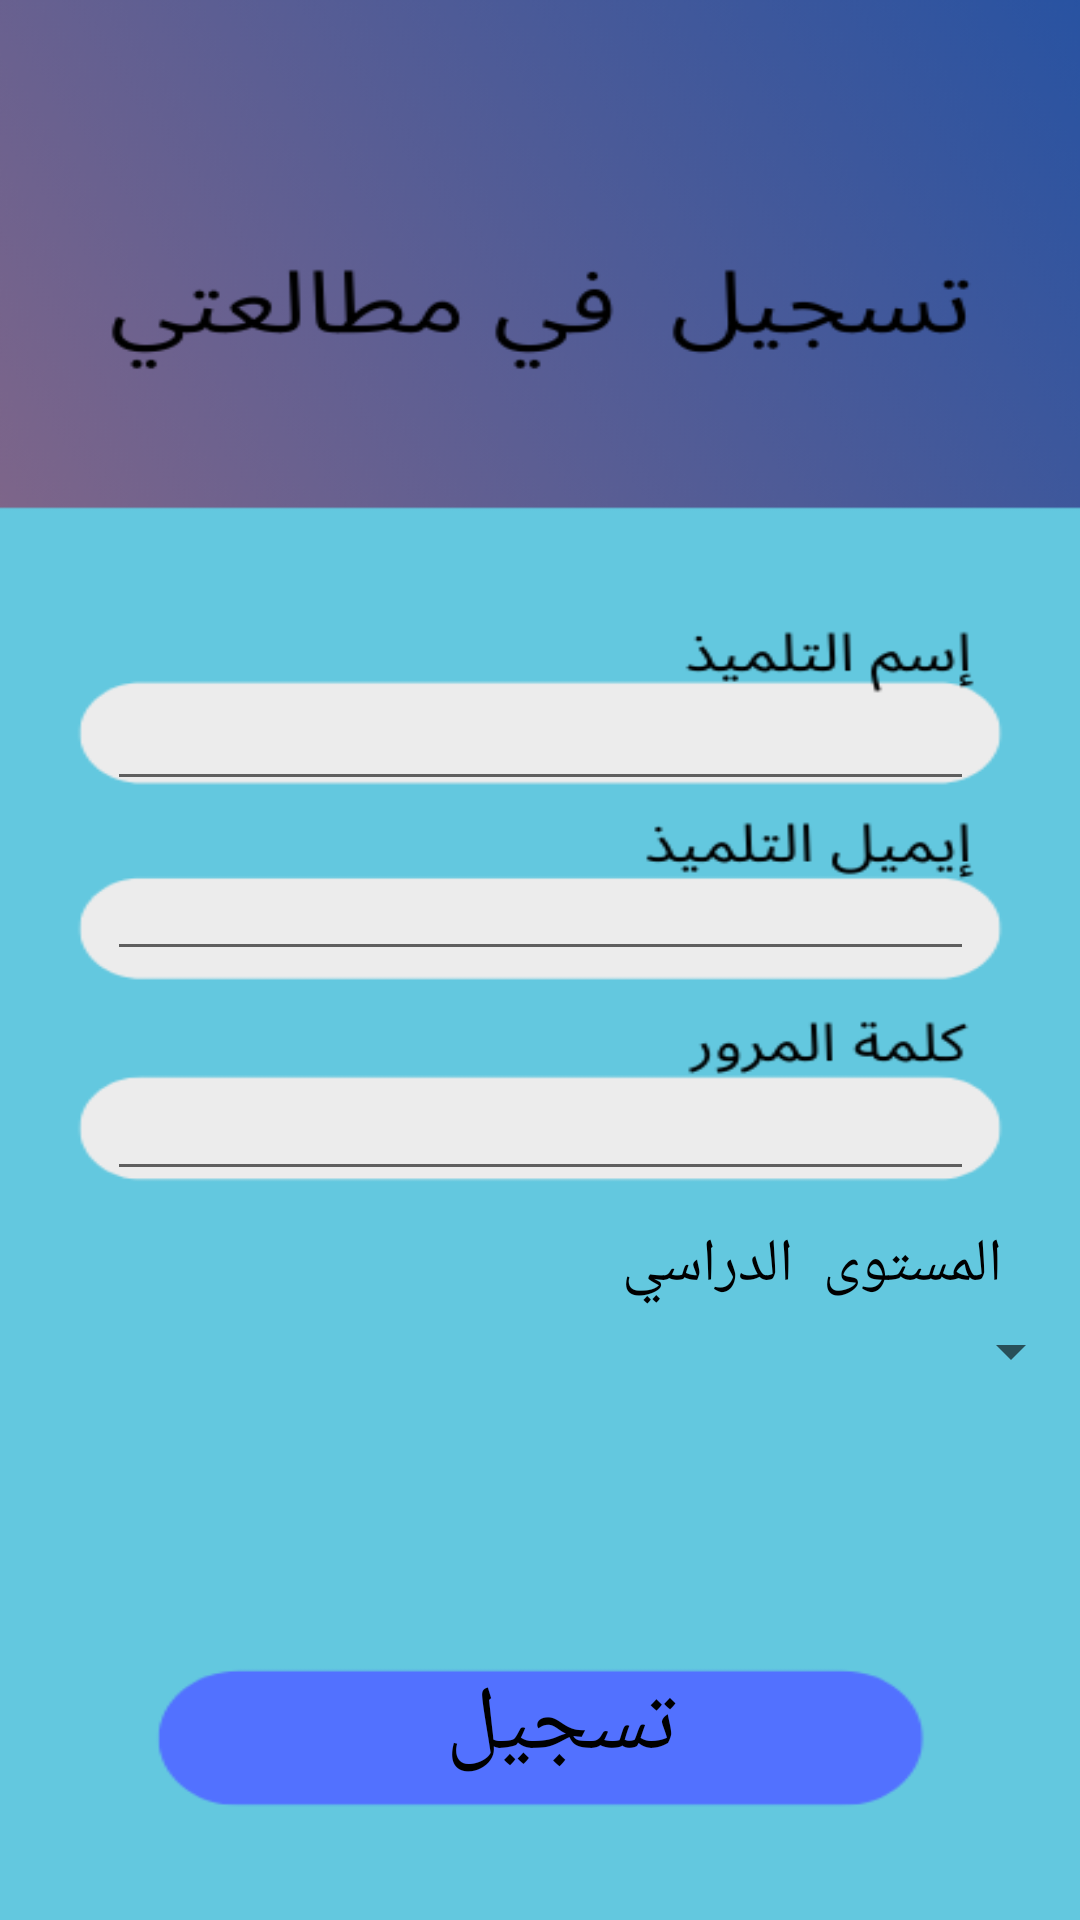

Here is an Android app screen rendered from its layout file. Give the layout XML and the strings, colors and styles it references.
<!-- AndroidManifest.xml: application theme Theme.Learning_miss_omayma -->
<!-- res/layout/activity_register.xml -->
<?xml version="1.0" encoding="utf-8"?>
<androidx.constraintlayout.widget.ConstraintLayout xmlns:android="http://schemas.android.com/apk/res/android"
    xmlns:app="http://schemas.android.com/apk/res-auto"
    xmlns:tools="http://schemas.android.com/tools"
    android:layout_width="match_parent"
    android:layout_height="match_parent"
    android:background="@drawable/register"
    android:orientation="vertical"
    tools:context=".register">


    <EditText
        android:id="@+id/name"
        android:layout_width="289dp"
        android:layout_height="43dp"
        android:ems="10"
        android:inputType="textEmailAddress"
        app:layout_constraintBottom_toBottomOf="parent"
        app:layout_constraintEnd_toEndOf="parent"
        app:layout_constraintStart_toStartOf="parent"
        app:layout_constraintTop_toTopOf="parent"
        app:layout_constraintVertical_bias="0.375" />

    <EditText
        android:id="@+id/password"
        android:layout_width="289dp"
        android:layout_height="43dp"
        android:ems="10"
        android:inputType="textPassword"
        app:layout_constraintBottom_toBottomOf="parent"
        app:layout_constraintEnd_toEndOf="parent"
        app:layout_constraintStart_toStartOf="parent"
        app:layout_constraintTop_toTopOf="parent"
        app:layout_constraintVertical_bias="0.593"
        tools:ignore="MissingConstraints" />

    <EditText
        android:id="@+id/email"
        android:layout_width="289dp"
        android:layout_height="43dp"
        android:layout_marginBottom="36dp"
        android:ems="10"

        android:inputType="textPersonName"
        app:layout_constraintBottom_toBottomOf="parent"
        app:layout_constraintEnd_toEndOf="parent"
        app:layout_constraintStart_toStartOf="parent"
        app:layout_constraintTop_toTopOf="parent"
        tools:ignore="MissingConstraints" />

    <TextView
        android:id="@+id/registerB"
        android:layout_width="194dp"
        android:layout_height="49dp"
        android:gravity="center"
        android:text="تسجيل  "
        android:textColor="@color/black"
        android:textSize="30dp"

        app:layout_constraintBottom_toBottomOf="parent"
        app:layout_constraintEnd_toEndOf="parent"
        app:layout_constraintHorizontal_bias="0.497"
        app:layout_constraintStart_toStartOf="parent"
        app:layout_constraintTop_toTopOf="parent"
        app:layout_constraintVertical_bias="0.932" />

    <Spinner
        android:id="@+id/spinner"
        android:layout_width="361dp"
        android:layout_height="23dp"
        app:layout_constraintBottom_toBottomOf="parent"
        app:layout_constraintEnd_toEndOf="parent"
        app:layout_constraintStart_toStartOf="parent"
        app:layout_constraintTop_toTopOf="parent"
        app:layout_constraintVertical_bias="0.711" />

    <TextView
        android:id="@+id/textView2"
        android:layout_width="wrap_content"
        android:layout_height="wrap_content"
        android:text="المستوى  الدراسي "
        android:textSize="20dp"
        android:textColor="@color/black"
        app:layout_constraintBottom_toTopOf="@+id/spinner"
        app:layout_constraintEnd_toEndOf="parent"
        app:layout_constraintHorizontal_bias="0.886"
        app:layout_constraintStart_toStartOf="parent"
        app:layout_constraintTop_toBottomOf="@+id/password"
        app:layout_constraintVertical_bias="0.764" />

</androidx.constraintlayout.widget.ConstraintLayout>
<!-- resources referenced by this layout -->
<resources>
  <!-- drawable register: png bitmap (drawable-v24, 62469 bytes) -->
  <style name="Theme.Learning_miss_omayma" parent="Theme.MaterialComponents.DayNight.DarkActionBar">
          
          <item name="colorPrimary">@color/purple_500</item>
          <item name="colorPrimaryVariant">@color/purple_700</item>
          <item name="colorOnPrimary">@color/white</item>
          
          <item name="colorSecondary">@color/teal_200</item>
          <item name="colorSecondaryVariant">@color/teal_700</item>
          <item name="colorOnSecondary">@color/black</item>
          
          <item name="android:statusBarColor" tools:targetApi="l">?attr/colorPrimaryVariant</item>
          
      </style>
  <!-- not gathered from this repository: default colours our renderer supplied (Android Studio template values) -->
  <color name="purple_500">#FF6200EE</color>
  <color name="purple_700">#FF3700B3</color>
  <color name="teal_200">#FF03DAC5</color>
  <color name="teal_700">#FF018786</color>
  <color name="black">#FF000000</color>
  <color name="white">#FFFFFFFF</color>
</resources>
